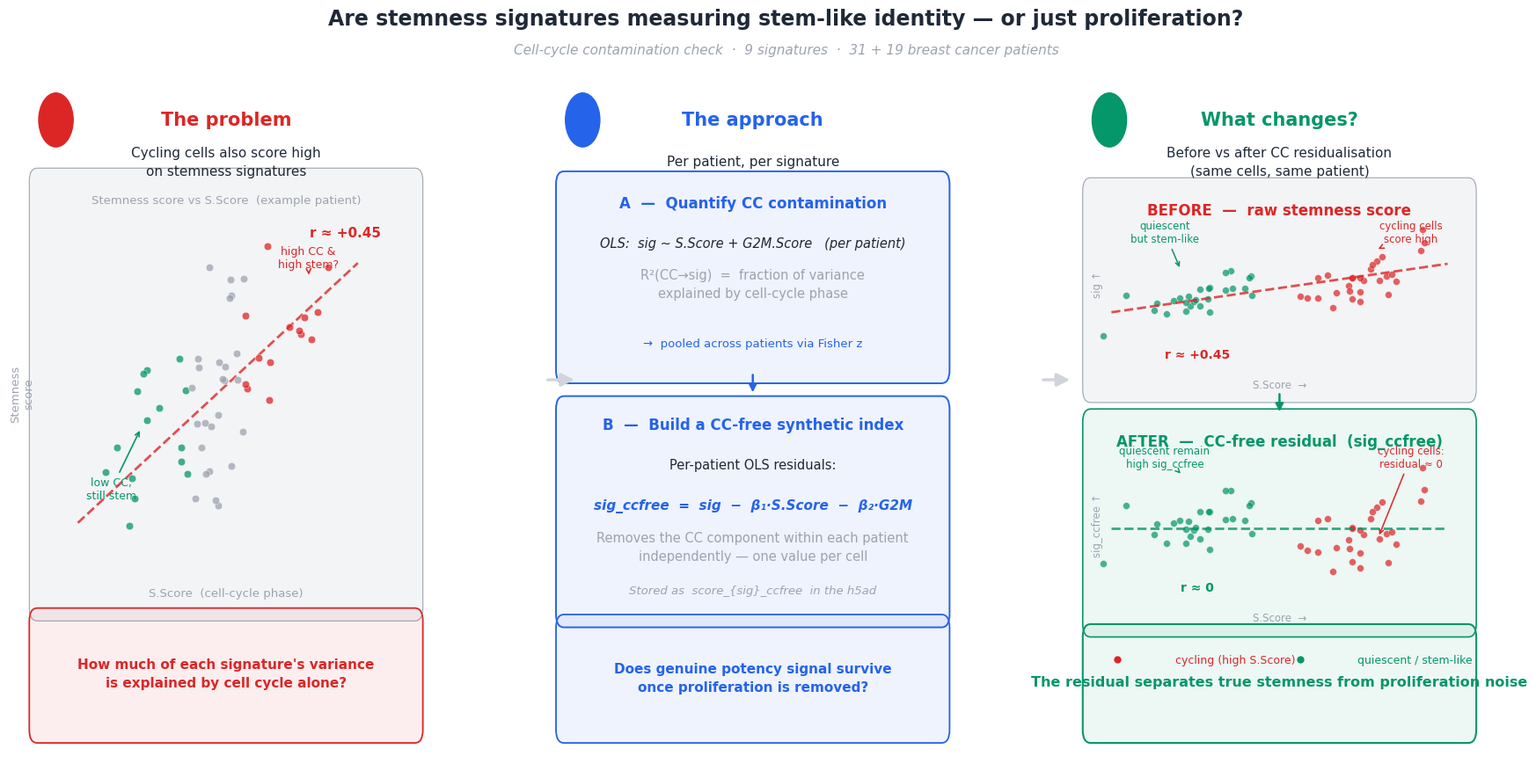

This chart was generated by the following Python code: (Note: this script raises an exception after producing the figure.)
"""
Conceptual analysis slide — clean 3-panel didactic diagram.
Output: figures/part1/fig_slide1_concept.png
"""
import numpy as np
import matplotlib
matplotlib.use("Agg")
import matplotlib.pyplot as plt
import matplotlib.patches as mpatches
from matplotlib.patches import FancyBboxPatch
import os

OUT = "figures/part1"
plt.rcParams.update({"font.family": "DejaVu Sans"})

# colours
C1 = "#DC2626"; C1_L = (0.86, 0.08, 0.15, 0.07)   # red
C2 = "#2563EB"; C2_L = (0.15, 0.39, 0.92, 0.07)   # blue
C3 = "#059669"; C3_L = (0.02, 0.59, 0.41, 0.07)   # green
BG   = "#FFFFFF"
GREY = "#9CA3AF"
DARK = "#1F2937"
LITE = "#F3F4F6"

fig, axes = plt.subplots(1, 3, figsize=(18, 9))
fig.patch.set_facecolor(BG)
for ax in axes:
    ax.set_xlim(-0.3, 10.3)
    ax.set_ylim(-0.3, 10.5)
    ax.axis("off")
    ax.set_facecolor(BG)


def box(ax, x, y, w, h, fc, ec, lw=1.5, radius=0.25):
    ax.add_patch(FancyBboxPatch((x, y), w, h,
        boxstyle=f"round,pad={radius}", facecolor=fc,
        edgecolor=ec, linewidth=lw, zorder=2, clip_on=False))

def T(ax, x, y, s, size=10, color=DARK, weight="normal",
      ha="center", va="center", style="normal"):
    ax.text(x, y, s, fontsize=size, color=color, fontweight=weight,
            ha=ha, va=va, fontstyle=style, multialignment="center",
            zorder=5, linespacing=1.5, clip_on=False)

def badge(ax, x, y, n, color):
    ax.add_patch(plt.Circle((x, y), 0.42, color=color, zorder=6, clip_on=False))
    T(ax, x, y, str(n), 15, "white", "bold")

def dn_arrow(ax, x, y0, y1, color, lw=1.8):
    ax.annotate("", xy=(x, y1), xytext=(x, y0),
                arrowprops=dict(arrowstyle="-|>", color=color,
                                lw=lw, mutation_scale=13), zorder=5)


# ── Title ──────────────────────────────────────────────────────────────────────
fig.text(0.5, 0.97,
         "Are stemness signatures measuring stem-like identity — or just proliferation?",
         ha="center", va="top", fontsize=17, fontweight="bold", color=DARK)
fig.text(0.5, 0.925,
         "Cell-cycle contamination check  ·  9 signatures  ·  31 + 19 breast cancer patients",
         ha="center", va="top", fontsize=11, color=GREY, style="italic")


# ══════════════════════════════════════════════════════════════════════════════
# PANEL 1 — THE PROBLEM
# ══════════════════════════════════════════════════════════════════════════════
ax = axes[0]
badge(ax, 0.85, 9.7, 1, C1)
T(ax, 5.0, 9.7, "The problem", 15, C1, "bold")
T(ax, 5.0, 9.05, "Cycling cells also score high\non stemness signatures", 11)

# scatter panel
box(ax, 0.4, 2.10, 9.2, 6.65, LITE, GREY, lw=0.8, radius=0.2)
T(ax, 5.0, 8.45, "Stemness score vs S.Score  (example patient)", 9.5, GREY)

np.random.seed(7)
n = 55
ss  = np.random.randn(n) * 0.28
sig = ss * 0.55 + np.random.randn(n) * 0.20

def sc(vx, vy):
    return (1.3 + (vx+0.82)/1.64*7.0,
            2.60 + (vy+0.62)/1.24*5.70)

for i in range(n):
    px, py = sc(ss[i], sig[i])
    col = C1 if ss[i]>0.15 else (C3 if ss[i]<-0.15 else GREY)
    ax.scatter(px, py, s=38, color=col, alpha=0.75, zorder=4,
               edgecolors="white", linewidths=0.4)
p0 = sc(-0.80, -0.44); p1 = sc(0.80, 0.44)
ax.plot([p0[0],p1[0]], [p0[1],p1[1]], color=C1, lw=2, ls="--", alpha=0.8)

T(ax, 5.0, 2.33, "S.Score  (cell-cycle phase)", 9.5, GREY)
ax.text(0.02, 5.45, "Stemness\nscore", fontsize=9.5, color=GREY,
        ha="center", va="center", rotation=90)
T(ax, 7.9, 7.95, "r ≈ +0.45", 11, C1, "bold")
ax.annotate("high CC &\nhigh stem?", xy=sc(0.52, 0.40),
            xytext=(7.0, 7.40), fontsize=9, color=C1,
            arrowprops=dict(arrowstyle="->", color=C1, lw=1.2), ha="center")
ax.annotate("low CC,\nstill stem", xy=sc(-0.44,-0.12),
            xytext=(2.2, 3.80), fontsize=9, color=C3,
            arrowprops=dict(arrowstyle="->", color=C3, lw=1.2), ha="center")

box(ax, 0.4, 0.20, 9.2, 1.70, C1_L, C1, lw=1.3, radius=0.2)
T(ax, 5.0, 1.08,
  "How much of each signature's variance\nis explained by cell cycle alone?",
  11, C1, "bold")


# ══════════════════════════════════════════════════════════════════════════════
# PANEL 2 — THE APPROACH
# ══════════════════════════════════════════════════════════════════════════════
ax = axes[1]
badge(ax, 0.85, 9.7, 2, C2)
T(ax, 5.0, 9.7, "The approach", 15, C2, "bold")
T(ax, 5.0, 9.05, "Per patient, per signature", 11)

# Step A
box(ax, 0.4, 5.80, 9.2, 2.90, C2_L, C2, lw=1.4, radius=0.2)
T(ax, 5.0, 8.40, "A  —  Quantify CC contamination", 12, C2, "bold")
T(ax, 5.0, 7.78,
  "OLS:  sig ~ S.Score + G2M.Score   (per patient)",
  10.5, DARK, style="italic")
T(ax, 5.0, 7.15,
  "R²(CC→sig)  =  fraction of variance\nexplained by cell-cycle phase",
  10.5, GREY)
T(ax, 5.0, 6.22,
  "→  pooled across patients via Fisher z",
  9.5, C2)

dn_arrow(ax, 5.0, 5.77, 5.42, C2)

# Step B
box(ax, 0.4, 2.00, 9.2, 3.20, C2_L, C2, lw=1.4, radius=0.2)
T(ax, 5.0, 4.95, "B  —  Build a CC-free synthetic index", 12, C2, "bold")
T(ax, 5.0, 4.33, "Per-patient OLS residuals:", 10.5)
T(ax, 5.0, 3.70,
  "sig_ccfree  =  sig  −  β₁·S.Score  −  β₂·G2M",
  11, C2, "bold", style="italic")
T(ax, 5.0, 3.05,
  "Removes the CC component within each patient\nindependently — one value per cell",
  10.5, GREY)
T(ax, 5.0, 2.38,
  "Stored as  score_{sig}_ccfree  in the h5ad",
  9.5, GREY, style="italic")

box(ax, 0.4, 0.20, 9.2, 1.60, C2_L, C2, lw=1.3, radius=0.2)
T(ax, 5.0, 1.02,
  "Does genuine potency signal survive\nonce proliferation is removed?",
  11, C2, "bold")


# ══════════════════════════════════════════════════════════════════════════════
# PANEL 3 — WHAT CHANGES?  (before / after concept)
# ══════════════════════════════════════════════════════════════════════════════
ax = axes[2]
badge(ax, 0.85, 9.7, 3, C3)
T(ax, 5.0, 9.7, "What changes?", 15, C3, "bold")
T(ax, 5.0, 9.05, "Before vs after CC residualisation\n(same cells, same patient)", 11)

# synthetic data — two clusters: cycling (orange/red) and quiescent (blue/green)
np.random.seed(42)
n_cyc, n_qui = 28, 27
# cycling: high S.Score, moderate-high raw sig, but low TRUE stem state
ss_cyc  = np.random.randn(n_cyc) * 0.18 + 0.45
sig_cyc = ss_cyc * 0.62 + np.random.randn(n_cyc) * 0.12 - 0.10
# quiescent: low S.Score, variable raw sig, but high TRUE stem state
ss_qui  = np.random.randn(n_qui) * 0.18 - 0.42
sig_qui = ss_qui * 0.62 + np.random.randn(n_qui) * 0.12 + 0.25

ss_all  = np.concatenate([ss_cyc,  ss_qui])
sig_all = np.concatenate([sig_cyc, sig_qui])

# OLS residuals (simulate residualisation)
from numpy.polynomial import polynomial as P
beta = np.polyfit(ss_all, sig_all, 1)
sig_ccfree = sig_all - np.polyval(beta, ss_all)

col_cyc = C1   # red  = cycling
col_qui = C3   # green = quiescent / truly stem-like
cols = [col_cyc]*n_cyc + [col_qui]*n_qui

# helper to map data → axis coords
def sc3(vx, vy, x0, y0, W, H, xr, yr):
    px = x0 + (vx - xr[0]) / (xr[1] - xr[0]) * W
    py = y0 + (vy - yr[0]) / (yr[1] - yr[0]) * H
    return px, py

# ── BEFORE panel ──────────────────────────────────────────────────────────────
box(ax, 0.4, 5.50, 9.2, 3.10, LITE, GREY, lw=0.8, radius=0.2)
T(ax, 5.0, 8.30, "BEFORE  —  raw stemness score", 12, C1, "bold")

XR = (-0.85, 0.85); YR = (-0.70, 0.75)
X0, Y0, W, H = 0.9, 5.72, 8.2, 2.60
for i, (vx, vy) in enumerate(zip(ss_all, sig_all)):
    px, py = sc3(vx, vy, X0, Y0, W, H, XR, YR)
    ax.scatter(px, py, s=32, color=cols[i], alpha=0.72, zorder=4,
               edgecolors="white", linewidths=0.3)

# regression line
xl = np.array(XR)
yl = np.polyval(beta, xl)
p0b = sc3(xl[0], yl[0], X0, Y0, W, H, XR, YR)
p1b = sc3(xl[1], yl[1], X0, Y0, W, H, XR, YR)
ax.plot([p0b[0], p1b[0]], [p0b[1], p1b[1]],
        color=C1, lw=2, ls="--", alpha=0.8, zorder=5)

# axis ticks labels
T(ax, 5.0, 5.58, "S.Score  →", 8.5, GREY)
ax.text(0.55, 7.15, "sig ↑", fontsize=8.5, color=GREY,
        ha="center", va="center", rotation=90)
T(ax, 3.0, 6.05, "r ≈ +0.45", 10, C1, "bold")
ax.annotate("cycling cells\nscore high", xy=sc3(0.50, 0.40, X0, Y0, W, H, XR, YR),
            xytext=(8.2, 7.80), fontsize=8.5, color=C1, ha="center",
            arrowprops=dict(arrowstyle="->", color=C1, lw=1.1))
ax.annotate("quiescent\nbut stem-like", xy=sc3(-0.50, 0.22, X0, Y0, W, H, XR, YR),
            xytext=(2.2, 7.80), fontsize=8.5, color=C3, ha="center",
            arrowprops=dict(arrowstyle="->", color=C3, lw=1.1))

dn_arrow(ax, 5.0, 5.47, 5.12, C3)

# ── AFTER panel ───────────────────────────────────────────────────────────────
box(ax, 0.4, 1.85, 9.2, 3.15, C3_L, C3, lw=1.2, radius=0.2)
T(ax, 5.0, 4.70, "AFTER  —  CC-free residual  (sig_ccfree)", 12, C3, "bold")

YR2 = (-0.45, 0.45)
X0, Y0, W, H = 0.9, 2.07, 8.2, 2.55
for i, (vx, vy) in enumerate(zip(ss_all, sig_ccfree)):
    px, py = sc3(vx, vy, X0, Y0, W, H, XR, YR2)
    ax.scatter(px, py, s=32, color=cols[i], alpha=0.72, zorder=4,
               edgecolors="white", linewidths=0.3)

# flat line at 0
p0a = sc3(XR[0], 0, X0, Y0, W, H, XR, YR2)
p1a = sc3(XR[1], 0, X0, Y0, W, H, XR, YR2)
ax.plot([p0a[0], p1a[0]], [p0a[1], p1a[1]],
        color=C3, lw=2, ls="--", alpha=0.8, zorder=5)

T(ax, 5.0, 1.95, "S.Score  →", 8.5, GREY)
ax.text(0.55, 3.40, "sig_ccfree ↑", fontsize=8.5, color=GREY,
        ha="center", va="center", rotation=90)
T(ax, 3.0, 2.42, "r ≈ 0", 10, C3, "bold")
ax.annotate("cycling cells:\nresidual ≈ 0", xy=sc3(0.50, -0.05, X0, Y0, W, H, XR, YR2),
            xytext=(8.2, 4.30), fontsize=8.5, color=C1, ha="center",
            arrowprops=dict(arrowstyle="->", color=C1, lw=1.1))
ax.annotate("quiescent remain\nhigh sig_ccfree", xy=sc3(-0.50, 0.30, X0, Y0, W, H, XR, YR2),
            xytext=(2.2, 4.30), fontsize=8.5, color=C3, ha="center",
            arrowprops=dict(arrowstyle="->", color=C3, lw=1.1))

# legend dots
ax.scatter(1.05, 1.30, s=42, color=C1, zorder=5, edgecolors="white", lw=0.4)
T(ax, 2.45, 1.30, "cycling (high S.Score)", 9, C1, ha="left")
ax.scatter(5.50, 1.30, s=42, color=C3, zorder=5, edgecolors="white", lw=0.4)
T(ax, 6.90, 1.30, "quiescent / stem-like", 9, C3, ha="left")

box(ax, 0.4, 0.20, 9.2, 1.45, C3_L, C3, lw=1.5, radius=0.2)
T(ax, 5.0, 0.95,
  "The residual separates true stemness from proliferation noise",
  11.5, C3, "bold")


# ── inter-panel arrows ─────────────────────────────────────────────────────────
for xf in [0.358, 0.671]:
    fig.add_artist(mpatches.FancyArrowPatch(
        posA=(xf-0.010, 0.50), posB=(xf+0.010, 0.50),
        transform=fig.transFigure, figure=fig,
        arrowstyle="-|>", mutation_scale=22,
        color="#D1D5DB", linewidth=2.5, zorder=10))

plt.tight_layout(rect=[0, 0, 1, 0.91], w_pad=2.0)
fig.savefig(os.path.join(OUT, "fig_slide1_concept.png"),
            dpi=200, bbox_inches="tight", facecolor=BG)
plt.close(fig)
print("✓ fig_slide1_concept.png")
